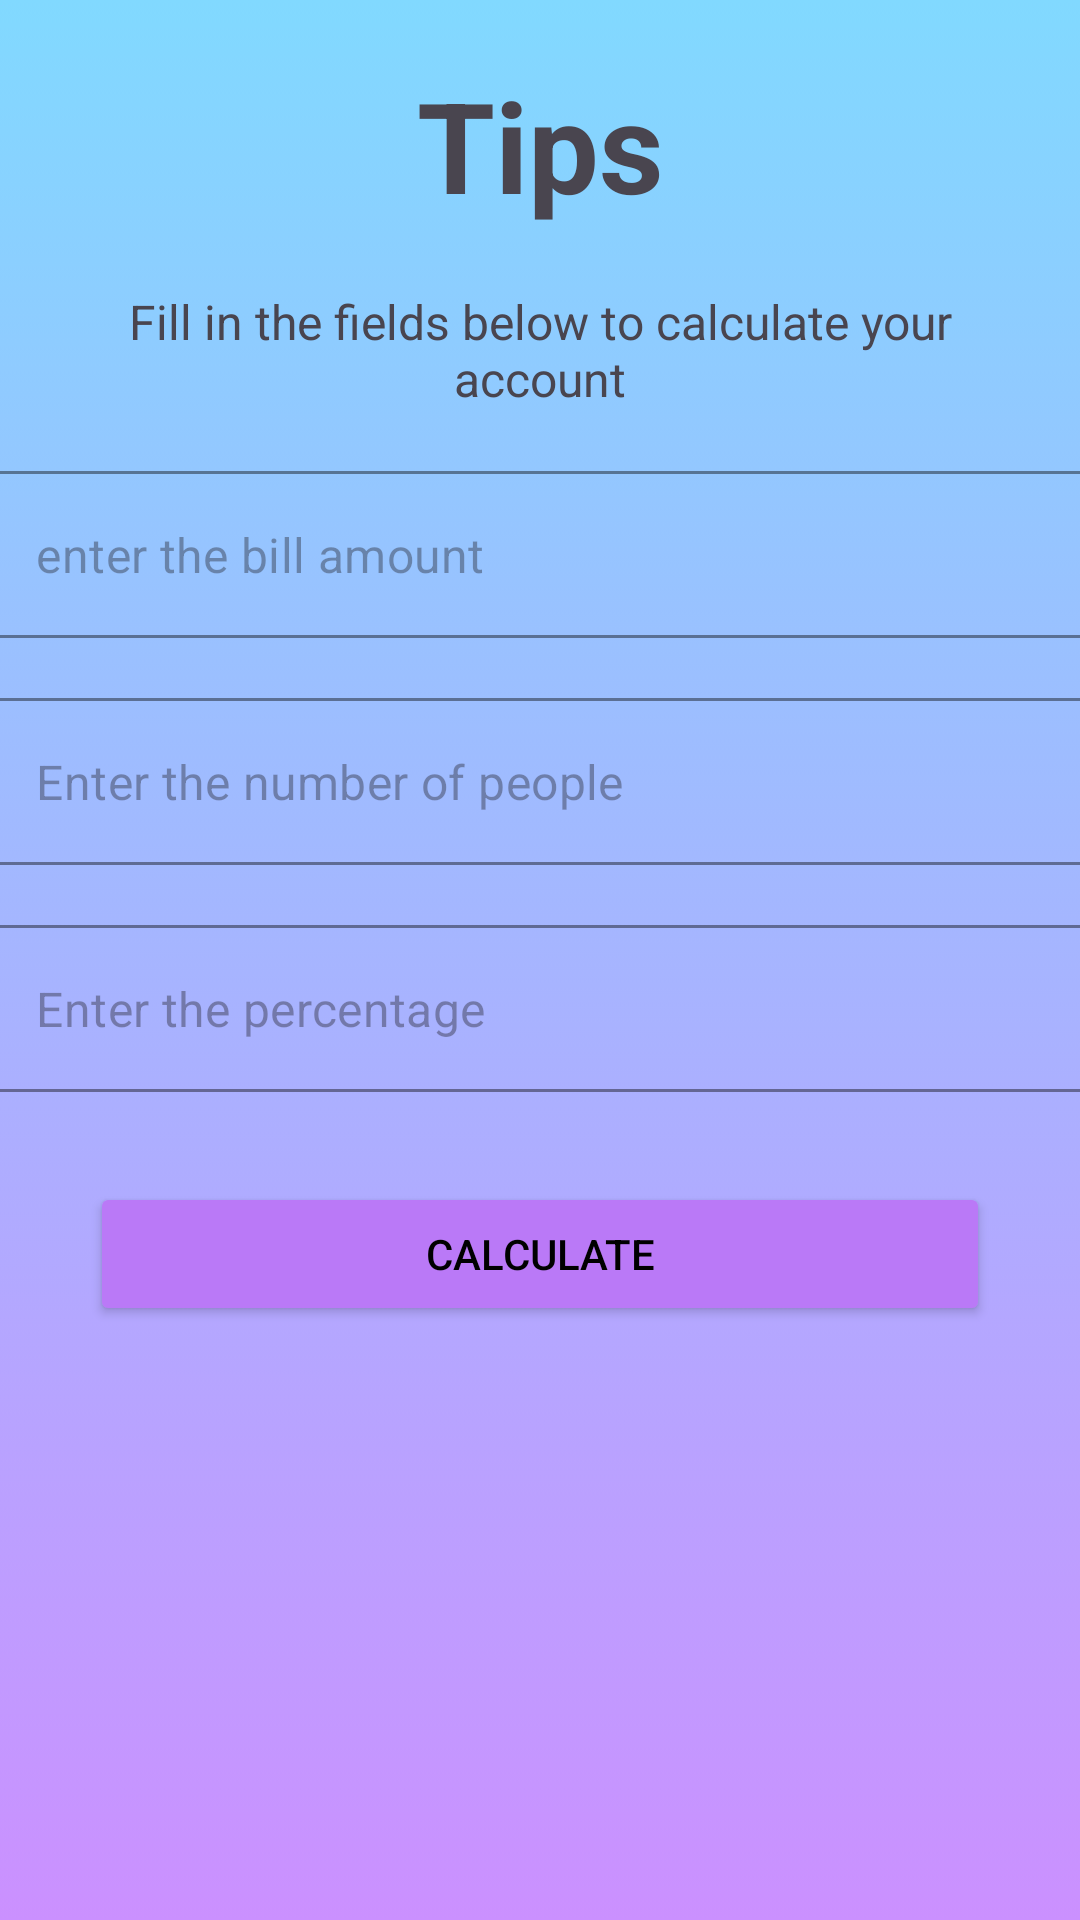

Android layout source for this screen:
<!-- AndroidManifest.xml: application theme Theme.Tips_Calculate -->
<!-- res/layout/activity_main.xml -->
<?xml version="1.0" encoding="utf-8"?>
<androidx.constraintlayout.widget.ConstraintLayout xmlns:android="http://schemas.android.com/apk/res/android"
    xmlns:app="http://schemas.android.com/apk/res-auto"
    xmlns:tools="http://schemas.android.com/tools"
    android:id="@+id/main"
    android:layout_width="match_parent"
    android:layout_height="match_parent"
    android:background="@drawable/sb"
    tools:context=".MainActivity">

    <TextView
        android:id="@+id/tv_subtitle"
        android:layout_width="match_parent"
        android:layout_height="wrap_content"
        android:layout_margin="20dp"
        android:text="@string/Tvsubtitle"
        android:textAlignment="center"
        android:textSize="16dp"
        app:layout_constraintEnd_toEndOf="parent"
        app:layout_constraintStart_toStartOf="parent"
        app:layout_constraintTop_toBottomOf="@+id/tv_title" />

    <TextView
        android:id="@+id/tv_title"
        style="@style/Title"
        android:layout_width="match_parent"
        android:layout_height="wrap_content"
        android:layout_margin="20dp"
        android:text="@string/Tips"
        android:textAlignment="center"
        app:layout_constraintEnd_toEndOf="parent"
        app:layout_constraintStart_toStartOf="parent"
        app:layout_constraintTop_toTopOf="parent" />

    <com.google.android.material.textfield.TextInputLayout
        android:id="@+id/price"
        style="@style/TextInput"
        android:layout_width="409dp"
        android:layout_height="wrap_content"
        android:layout_margin="20dp"
        app:hintEnabled="false"
        app:layout_constraintEnd_toEndOf="parent"
        app:layout_constraintStart_toStartOf="parent"
        app:layout_constraintTop_toBottomOf="@+id/tv_subtitle">

        <com.google.android.material.textfield.TextInputEditText
            android:id="@+id/Price"
            android:layout_width="match_parent"
            android:layout_height="wrap_content"
            android:layout_marginHorizontal="20dp"
            android:hint="@string/Price"
            android:inputType="numberDecimal" />
    </com.google.android.material.textfield.TextInputLayout>

    <com.google.android.material.textfield.TextInputLayout
        android:id="@+id/numberp"
        style="@style/TextInput"
        android:layout_width="409dp"
        android:layout_height="wrap_content"
        android:layout_margin="20dp"
        app:hintEnabled="false"
        app:layout_constraintEnd_toEndOf="parent"
        app:layout_constraintStart_toStartOf="parent"
        app:layout_constraintTop_toBottomOf="@+id/price">

        <com.google.android.material.textfield.TextInputEditText
            android:id="@+id/Numberp"
            android:layout_width="match_parent"
            android:layout_height="wrap_content"
            android:layout_marginHorizontal="20dp"
            android:hint="@string/Numberp"
            android:inputType="numberDecimal" />
    </com.google.android.material.textfield.TextInputLayout>


    <Button
        android:id="@+id/btn_calculate"
        android:layout_width="match_parent"
        android:layout_height="wrap_content"
        android:layout_marginHorizontal="30dp"
        android:layout_marginTop="30dp"
        android:backgroundTint="@color/button"
        android:text="@string/Btncalculate"
        android:textColor="@color/black"
        app:layout_constraintEnd_toEndOf="parent"
        app:layout_constraintStart_toStartOf="parent"
        app:layout_constraintTop_toBottomOf="@+id/textInputLayout" />


    <com.google.android.material.textfield.TextInputLayout
        android:id="@+id/textInputLayout"
        style="@style/TextInput"
        android:layout_width="409dp"
        android:layout_height="wrap_content"
        android:layout_marginTop="20dp"
        app:hintEnabled="false"
        app:layout_constraintEnd_toEndOf="parent"
        app:layout_constraintStart_toStartOf="parent"
        app:layout_constraintTop_toBottomOf="@+id/numberp">

        <com.google.android.material.textfield.TextInputEditText
            android:id="@+id/tv_percentage"
            android:layout_width="match_parent"
            android:layout_height="wrap_content"
            android:layout_marginHorizontal="20dp"
            android:hint="@string/Tvpercentage"
            android:inputType="number" />
    </com.google.android.material.textfield.TextInputLayout>


</androidx.constraintlayout.widget.ConstraintLayout>
<!-- resources referenced by this layout -->
<resources>
  <color name="black">#FF000000</color>
  <color name="button">#ba79f7</color>
  <!-- drawable sb: png bitmap (drawable, 46762 bytes) -->
  <string name="Btncalculate">Calculate</string>
  <string name="Numberp">Enter the number of people</string>
  <string name="Price">enter the bill amount</string>
  <string name="Tips">Tips</string>
  <string name="Tvpercentage">Enter the percentage</string>
  <string name="Tvsubtitle">Fill in the fields below to calculate your account</string>
  <style name="TextInput" parent="Widget.MaterialComponents.TextInputLayout.OutlinedBox">
          <item name="boxStrokeColor">#474040</item>
      </style>
  <style name="Title" parent="Widget.AppCompat.TextView">
          <item name="android:textSize"> 42sp </item>
          <item name="android:textStyle"> bold </item>
      </style>
  <style name="Theme.Tips_Calculate" parent="Base.Theme.Tips_Calculate" />
  <style name="Base.Theme.Tips_Calculate" parent="Theme.Material3.DayNight.NoActionBar">
          
          
      </style>
</resources>
